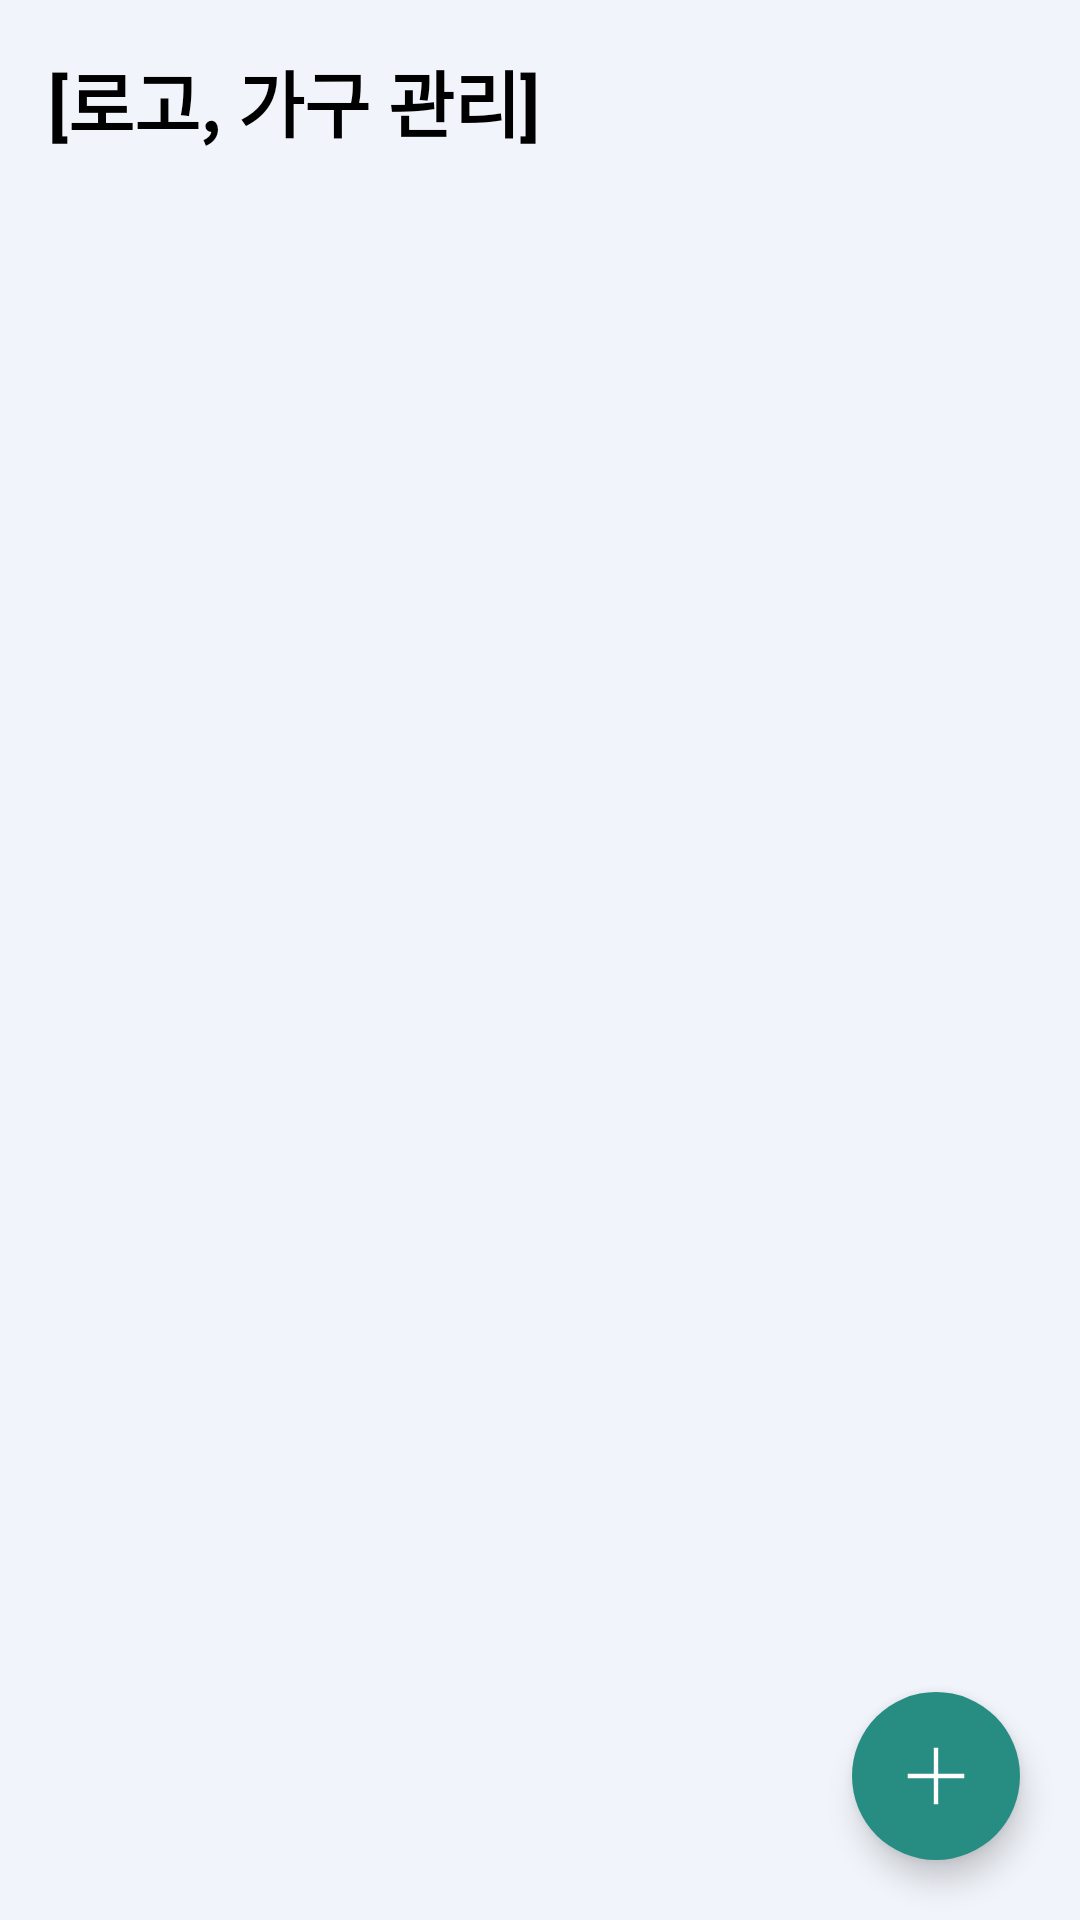

Write the Android layout XML for this screen, with the resource values it uses.
<!-- AndroidManifest.xml: application theme Theme.TeamProject -->
<!-- res/layout/fragment_furniture.xml -->
<?xml version="1.0" encoding="utf-8"?>
<androidx.constraintlayout.widget.ConstraintLayout
    xmlns:android="http://schemas.android.com/apk/res/android"
    xmlns:app="http://schemas.android.com/apk/res-auto"
    android:layout_width="match_parent"
    android:layout_height="match_parent"
    android:background="@color/pm_background">

    
    <TextView
        android:id="@+id/tvFurnitureLogo"
        android:layout_width="wrap_content"
        android:layout_height="wrap_content"
        android:text="[로고, 가구 관리]"
        android:textSize="24sp"
        android:textStyle="bold"
        android:textColor="@android:color/black"
        android:layout_marginTop="16dp"
        android:layout_marginStart="16dp"
        app:layout_constraintTop_toTopOf="parent"
        app:layout_constraintStart_toStartOf="parent" />

    
    <androidx.recyclerview.widget.RecyclerView
        android:id="@+id/recyclerViewFurniture"
        android:layout_width="0dp"
        android:layout_height="0dp"
        android:layout_marginTop="20dp"
        android:paddingHorizontal="12dp"
        android:paddingBottom="88dp"
        android:clipToPadding="false"
        app:layout_constraintTop_toBottomOf="@id/tvFurnitureLogo"
        app:layout_constraintBottom_toBottomOf="parent"
        app:layout_constraintStart_toStartOf="parent"
        app:layout_constraintEnd_toEndOf="parent" />

    
    <com.google.android.material.floatingactionbutton.FloatingActionButton
        android:id="@+id/fabAddFurniture"
        android:layout_width="wrap_content"
        android:layout_height="wrap_content"
        android:layout_margin="20dp"
        android:contentDescription="가구 추가"
        android:clickable="true"
        android:focusable="true"
        app:srcCompat="@drawable/pm_plus"
        app:tint="#FFFFFF"
        app:backgroundTint="@color/pm_teal"
        app:fabSize="normal"
        app:shapeAppearanceOverlay="@style/pm_RoundFab"
        app:layout_constraintBottom_toBottomOf="parent"
        app:layout_constraintEnd_toEndOf="parent" />

</androidx.constraintlayout.widget.ConstraintLayout>
<!-- resources referenced by this layout -->
<resources>
  <color name="pm_background">#F1F4FA</color>
  <color name="pm_teal">#278D83</color>
  <!-- drawable pm_plus (drawable) -->
  <vector xmlns:android="http://schemas.android.com/apk/res/android" android:width="28dp" android:height="28dp" android:viewportWidth="28" android:viewportHeight="28"><path android:fillColor="#00000000" android:strokeColor="#FFFFFF" android:strokeWidth="1.7" android:pathData="M14,3L14,25M3,14L25,14"/></vector>
  <style name="pm_RoundFab"><item name="cornerFamily">rounded</item><item name="cornerSize">50%</item></style>
  <style name="Theme.TeamProject" parent="Theme.Material3.DayNight.NoActionBar" />
</resources>
